Run: headless pygame with SDL's dummy video driver; simulated clock (each Clock.tick advances the game by its frame time, no real sleeping); random seed 0; keys injected as events and as key.get_pressed() state; mouse plan: one left click at the window centre at the start of phase 2, then a move to the lower-right quarter at the start of phase 3.
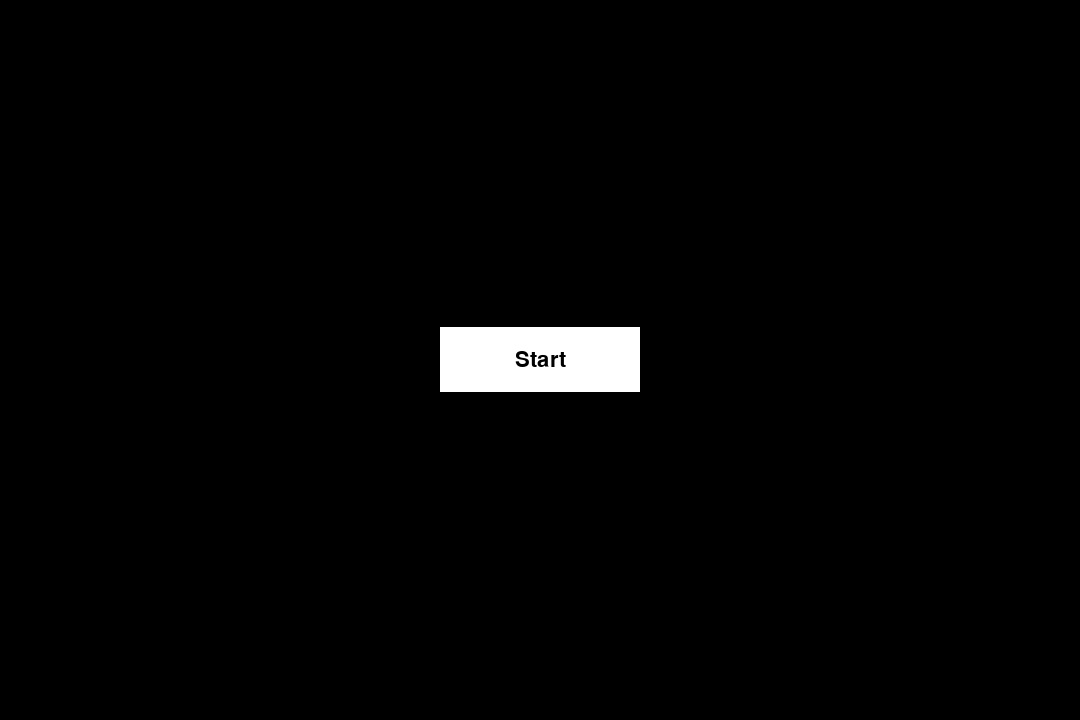
Frame 1 of 4 · flips 1–60 · no input
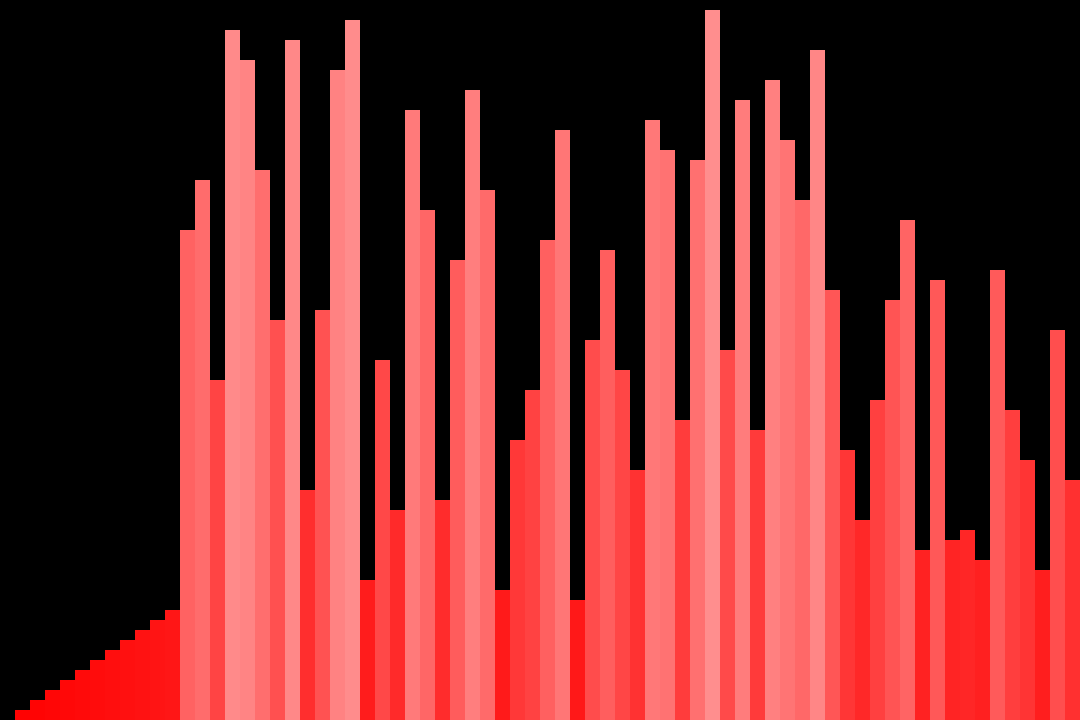
Frame 2 of 4 · flips 61–180 · clicked the window centre · tapped SPACE, RETURN · held RIGHT (→), D
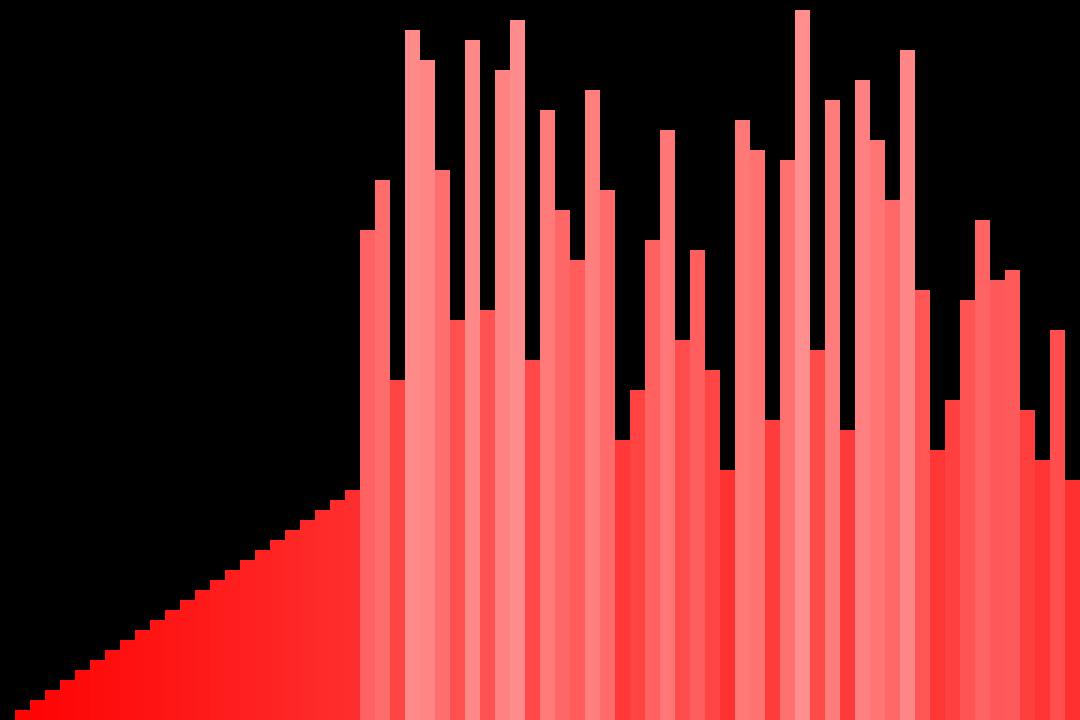
Frame 3 of 4 · flips 181–300 · moved the mouse to the lower-right quarter · held DOWN (↓), S
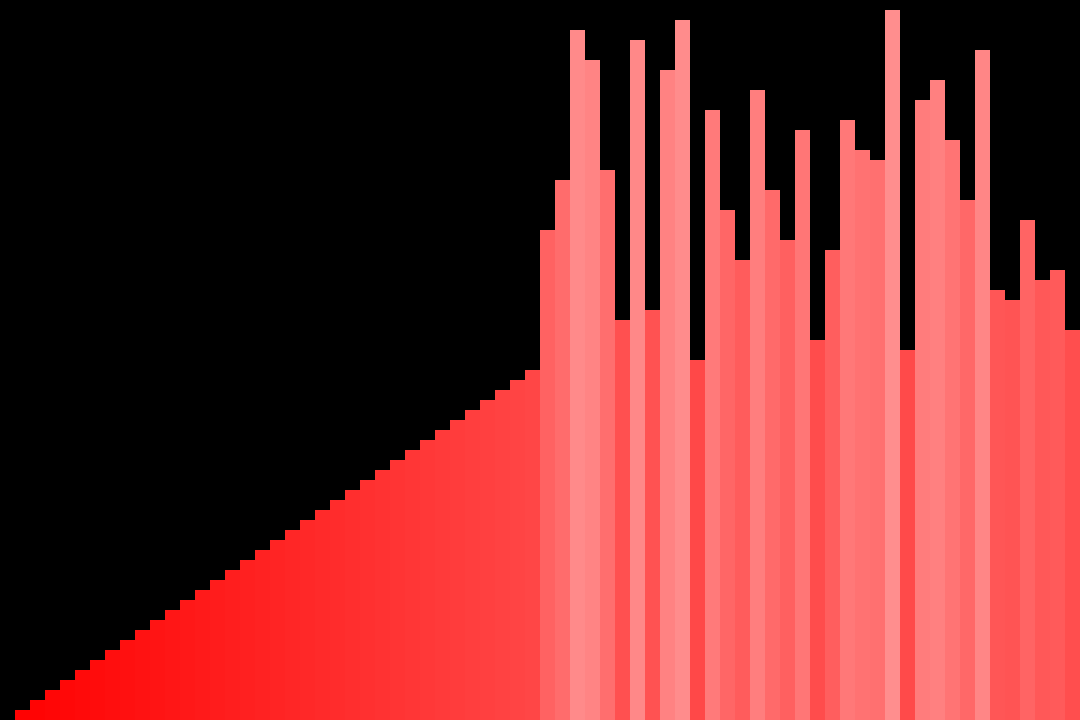
Frame 4 of 4 · flips 301–420 · held LEFT (←), A, UP (↑), W

The pygame program that drew these frames:

import pygame
import random
import sys

pygame.init()

win = pygame.display.set_mode((1080, 720))
pygame.display.set_caption("Sorting Visualizer")

# sound = True

nextSortTime = 0
nextSortDelay = 10

possibleHeights = []
heightsList = []
sortedList = []


def generateNewHeights():
    global possibleHeights, heightsList, sortedList

    sortedList = []
    possibleHeights = []
    heightsList = []

    for i in range(0, 720, 10):
        possibleHeights.append(i)

    for i in range(0, len(possibleHeights)):
        choice = random.choice(possibleHeights)
        possibleHeights.remove(choice)
        heightsList.append(choice)


def renderText(text, fontSize, pos, width, height, color=(0, 0, 0)):
    # LOAD FONT
    font = pygame.font.SysFont('Helvetica', fontSize)

    # SET TEXT
    textSurface = font.render(str(text), True, color)

    # CENTER TEXT
    textRect = textSurface.get_rect()
    textRect.center = ((pos[0] + (width / 2)), (pos[1] + (height / 2)))

    # DRAW TEXT TO WINDOW
    win.blit(textSurface, textRect)


def main():
    global sortedList, nextSortTime

    clock = pygame.time.Clock()

    sorting = False

    generateNewHeights()

    button0Rect = pygame.rect.Rect(440, 327.5, 200, 65)

    while True:
        clock.tick(60)

        clicked = False
        for event in pygame.event.get():
            if event.type == pygame.QUIT:
                sys.exit()
            elif event.type == pygame.MOUSEBUTTONDOWN:
                clicked = True

        win.fill((0, 0, 0))

        keys = pygame.key.get_pressed()

        mouseX, mouseY = pygame.mouse.get_pos()

        if keys[pygame.K_SPACE]:
            sorting = False
            generateNewHeights()
            nextSortTime = 0

        if button0Rect.collidepoint(mouseX, mouseY):
            if clicked:
                sorting = True
        if not sorting:
            pygame.draw.rect(win, (255, 255, 255), button0Rect)
            renderText("Start", 32, (440, 327.5), 200, 65)
        else:

            if len(heightsList) != 0:
                nextSortTime += 1

                if nextSortTime >= nextSortDelay:
                    sortedList.append(min(heightsList))
                    heightsList.remove(min(heightsList))
                    nextSortTime = 0

            index = 0
            for height in sortedList:
                pygame.draw.rect(win, (255, height / 5, height / 5), (index * 15, 720 - height, 15, height))
                index += 1

            for height in heightsList:
                pygame.draw.rect(win, (255, height / 5, height / 5), (index * 15, 720 - height, 15, height))
                index += 1

        pygame.display.update()


if __name__ == '__main__':
    main()
